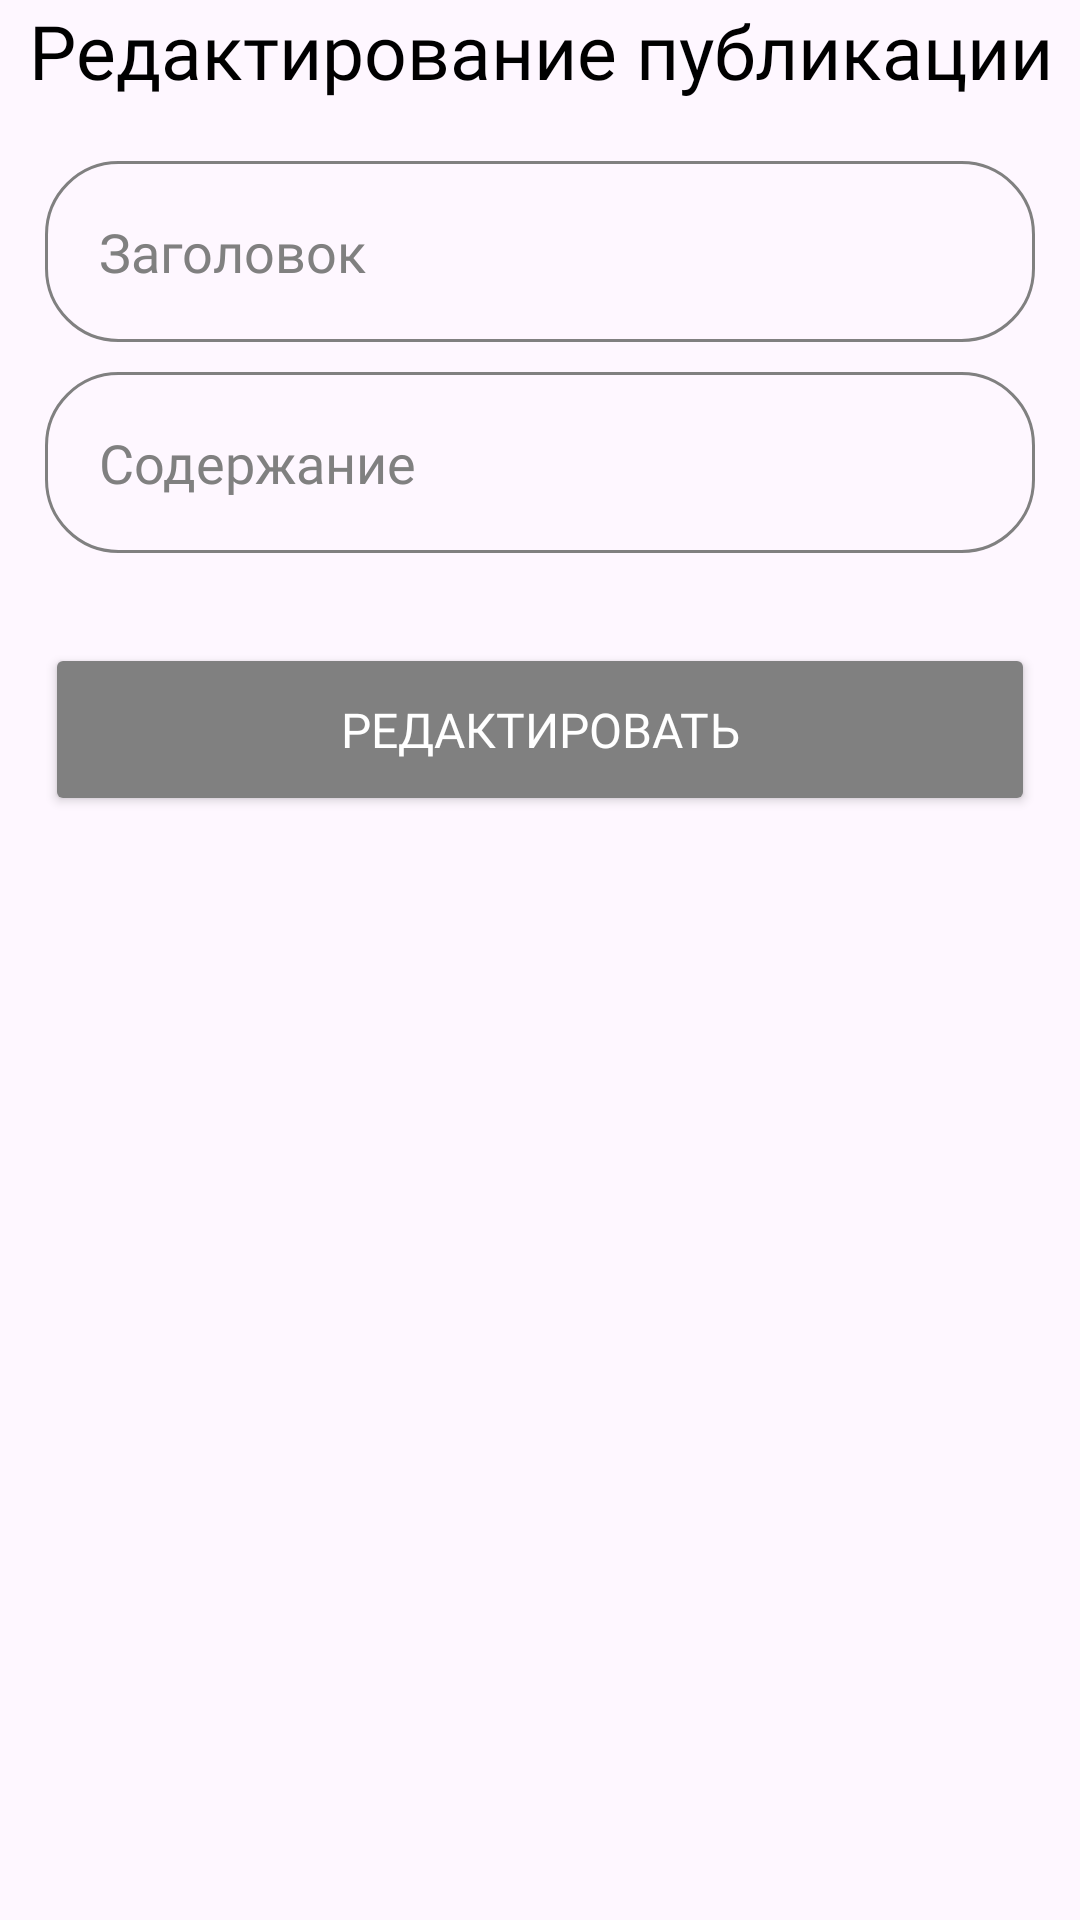

This screen was rendered from an Android layout file. Write that file and the resources it references.
<!-- AndroidManifest.xml: application theme Theme.ResidentManagement -->
<!-- res/layout/fragment_news_publication_edit.xml -->
<?xml version="1.0" encoding="utf-8"?>
<LinearLayout xmlns:android="http://schemas.android.com/apk/res/android"
    android:layout_width="match_parent"
    android:layout_height="match_parent"
    xmlns:tools="http://schemas.android.com/tools"
    android:orientation="vertical"
    tools:context=".ui.fragments.FragmentNewsPublicationEdit">

    <TextView
        android:layout_width="match_parent"
        android:layout_height="wrap_content"
        android:text="@string/titlePublicationEdit"
        android:gravity="center"
        android:fontFamily="@font/inter_18regular"
        android:textSize="25sp"
        android:textColor="@color/black"
        android:textColorHint="@color/gray"/>

    <EditText
        android:id="@+id/edit_title_input"
        android:layout_width="match_parent"
        android:layout_height="wrap_content"
        android:background="@drawable/rounded_text_input"
        android:layout_marginBottom="10dp"
        android:layout_marginTop="20dp"
        android:layout_marginHorizontal="15dp"
        android:padding="18dp"
        android:hint="@string/hintTitle"
        android:fontFamily="@font/inter_18regular"
        android:textColor="@color/black"
        android:textColorHint="@color/gray"/>

    <EditText
        android:id="@+id/edit_content_input"
        android:layout_width="match_parent"
        android:layout_height="wrap_content"
        android:background="@drawable/rounded_text_input"
        android:layout_marginBottom="30dp"
        android:layout_marginHorizontal="15dp"
        android:padding="18dp"
        android:hint="@string/hintContent"
        android:fontFamily="@font/inter_18regular"
        android:textColor="@color/black"
        android:textColorHint="@color/gray"
        android:inputType="textMultiLine"/>

    <Button
        android:id="@+id/button_edit_publication_form"
        android:layout_width="match_parent"
        android:layout_height="wrap_content"
        android:layout_marginBottom="10dp"
        android:layout_marginHorizontal="15dp"
        android:padding="18dp"
        android:text="@string/buttonEdit"
        android:fontFamily="@font/inter_18regular"
        android:textSize="16sp"
        android:backgroundTint="@color/gray"
        android:textColor="@color/white"/>

</LinearLayout>
<!-- resources referenced by this layout -->
<resources>
  <color name="black">#FF000000</color>
  <color name="gray">#808080</color>
  <color name="white">#FFFFFFFF</color>
  <!-- drawable rounded_text_input (drawable) -->
  <?xml version="1.0" encoding="utf-8"?>
  <shape xmlns:android="http://schemas.android.com/apk/res/android"
      android:shape="rectangle">
  
      <corners android:radius="24dp"/>
      <stroke android:width="1dip" android:color="@color/gray"/>
  
  </shape>
  <string name="buttonEdit">Редактировать</string>
  <string name="hintContent">Содержание</string>
  <string name="hintTitle">Заголовок</string>
  <string name="titlePublicationEdit">Редактирование публикации</string>
  <style name="Theme.ResidentManagement" parent="Base.Theme.ResidentManagement" />
  <style name="Base.Theme.ResidentManagement" parent="Theme.Material3.DayNight.NoActionBar">
          <item name="bottomNavigationStyle">@style/BottomNavigationStyle</item>
      </style>
  <style name="BottomNavigationStyle" parent="Widget.MaterialComponents.BottomNavigationView">
          <item name="android:background">@color/navbar</item>
      </style>
  <color name="navbar">#D5D5D5</color>
</resources>
